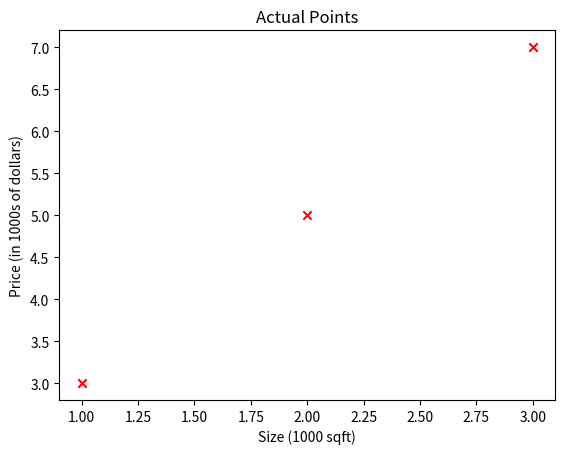
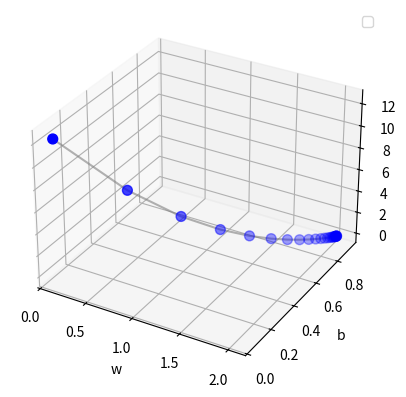

Generate these figures, in order, with matplotlib:
import matplotlib.pyplot as plt
import numpy as np
from numpy.typing import NDArray


def compute_cost(x: NDArray[np.float64], y: NDArray[np.float64], w: float, b: float) -> float:
    result: float = 0.0
    m: int = x.shape[0]
    for i in range(m):
        result += (w * x[i] + b - y[i]) ** 2
    return result / (2 * m)


def compute_gradient(x: NDArray[np.float64], y: NDArray[np.float64], w: float, b: float):
    m: int = x.shape[0]

    # gradient_w = 0
    # for i in range(m):
    #     gradient_w += x[i] * ((w*x[i] + b) - y[i])
    # gradient_w /= m

    # gradient_b = 0
    # for i in range(m):
    #     gradient_b += (w*x[i] + b) - y[i]
    # gradient_b /= m

    error = (w * x + b) - y
    gradient_w = np.dot(error, x) / m
    gradient_b = np.sum(error) / m

    return gradient_w, gradient_b


def gradient_descent(
    x: NDArray[np.float64],
    y: NDArray[np.float64],
    learning_rate: float,
    threshold: float,
    max_iterations: int = 10000
):
    iterations = 0
    history = []
    w, b = 0.0, 0.0
    prev_cost = float('inf')

    for _ in range(max_iterations):
        gradient_w, gradient_b = compute_gradient(x, y, w, b)
        w = w - learning_rate*gradient_w
        b = b - learning_rate*gradient_b

        # call compute_cost less frequently (for performacne)
        if iterations % 5 == 0:
            current_cost = compute_cost(x, y, w, b)
            history.append([w, b, current_cost])

            if abs(prev_cost - current_cost) < threshold:
                break

            prev_cost = current_cost

        iterations += 1

    return w, b, iterations, history


if __name__ == "__main__":
    x_train = np.array([1, 2, 3])
    y_train = np.array([3, 5, 7])
    learning_rate = 0.01
    threshold = 0.00001

    plt.scatter(x_train, y_train, marker='x', c='r')
    plt.title("Actual Points")
    plt.ylabel('Price (in 1000s of dollars)')
    plt.xlabel('Size (1000 sqft)')
    plt.show()

    w, b, iterations, history = gradient_descent(
        x_train, y_train, learning_rate, threshold)
    print(f"w: {w}\nb: {b}\niterations: {iterations}")

    points = np.array(history)
    x, y, z = points[:, 0], points[:, 1], points[:, 2]

    # Create 3D figure
    fig = plt.figure()
    ax = fig.add_subplot(111, projection='3d')

    ax.scatter(x, y, z, color='blue', s=50)  # Scatter plot # type: ignore
    # ax.scatter(x[0], y[0], z[0], color='red', s=80, label='Start')
    # ax.scatter(x[-1], y[-1], z[-1], color='green', s=80, label='End')
    ax.plot(x, y, z, color='gray', alpha=0.6)  # connect points with lines
    ax.legend()

    # Axis labels
    ax.set_title("")
    ax.set_xlabel('w')
    ax.set_ylabel('b')
    ax.set_zlabel('J')

    plt.show()
